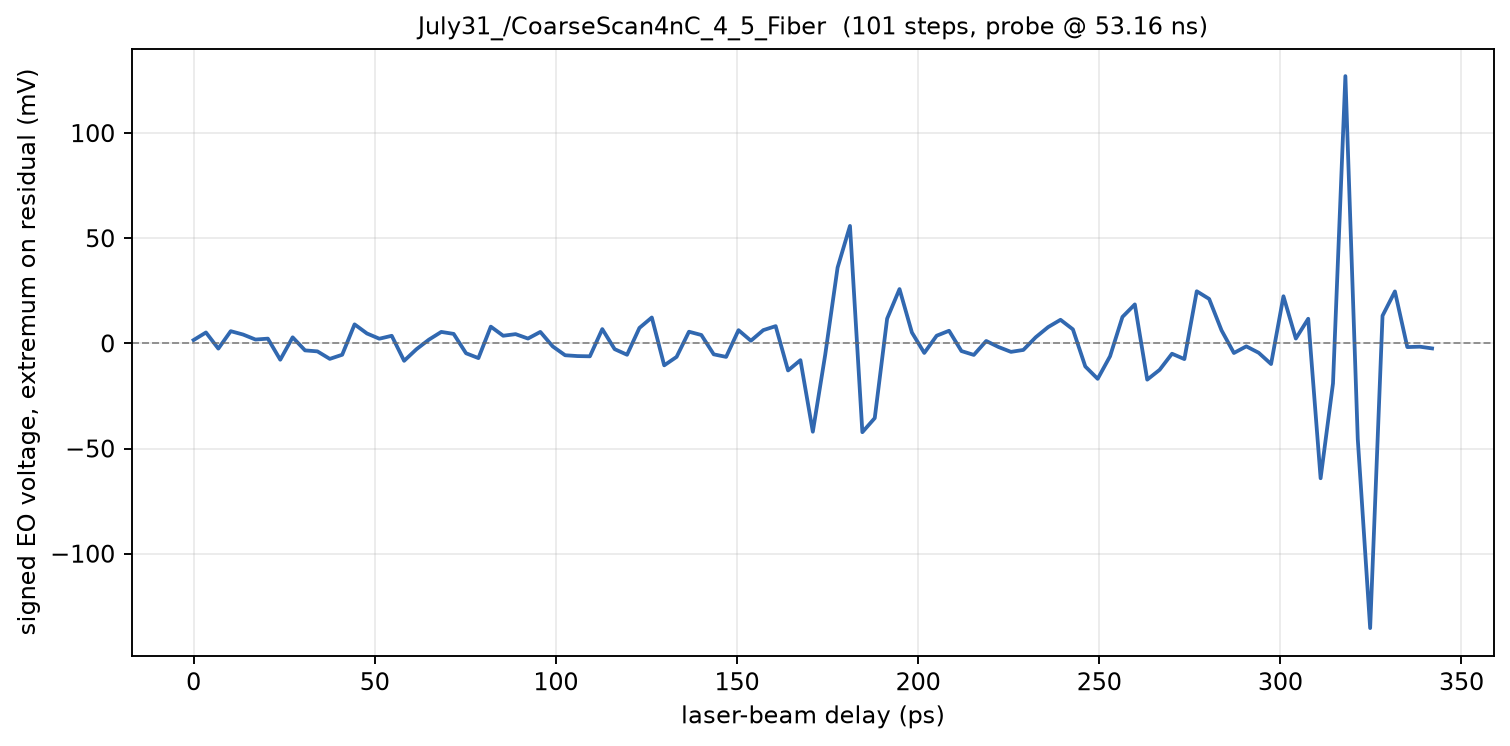

Data behind this chart, as committed beside it:
phase_deg, delay_ps, voltage_mV
566, 0.000000, 1.588
566.1, 3.419, 5.196
566.2, 6.838, -2.471
566.3, 10.26, 5.824
566.4, 13.68, 4.216
566.5, 17.09, 1.843
566.6, 20.51, 2.275
566.7, 23.93, -7.765
566.8, 27.35, 2.902
566.9, 30.77, -3.314
567, 34.19, -3.784
567.1, 37.61, -7.353
567.2, 41.03, -5.392
567.3, 44.44, 9.059
567.4, 47.86, 4.725
567.5, 51.28, 2.235
567.6, 54.7, 3.627
567.7, 58.12, -8.275
567.8, 61.54, -2.745
567.9, 64.96, 1.784
568, 68.38, 5.471
568.1, 71.79, 4.529
568.2, 75.21, -4.686
568.3, 78.63, -6.98
568.4, 82.05, 7.98
568.5, 85.47, 3.647
568.6, 88.89, 4.412
568.7, 92.31, 2.314
568.8, 95.73, 5.471
568.9, 99.15, -1.431
569, 102.6, -5.627
569.1, 106, -6.02
569.2, 109.4, -6.137
569.3, 112.8, 6.804
569.4, 116.2, -2.725
569.5, 119.7, -5.392
569.6, 123.1, 7.373
569.7, 126.5, 12.33
569.8, 129.9, -10.43
569.9, 133.3, -6.412
570, 136.8, 5.569
570.1, 140.2, 4
570.2, 143.6, -5.196
570.3, 147, -6.412
570.4, 150.4, 6.294
570.5, 153.8, 1.275
570.6, 157.3, 6.314
570.7, 160.7, 8.216
570.8, 164.1, -12.86
570.9, 167.5, -7.961
571, 170.9, -42
571.1, 174.4, -5.412
571.2, 177.8, 36.08
571.3, 181.2, 55.88
571.4, 184.6, -42.22
571.5, 188, -35.51
571.6, 191.5, 11.78
571.7, 194.9, 25.84
571.8, 198.3, 5.196
571.9, 201.7, -4.529
... 41 more rows
